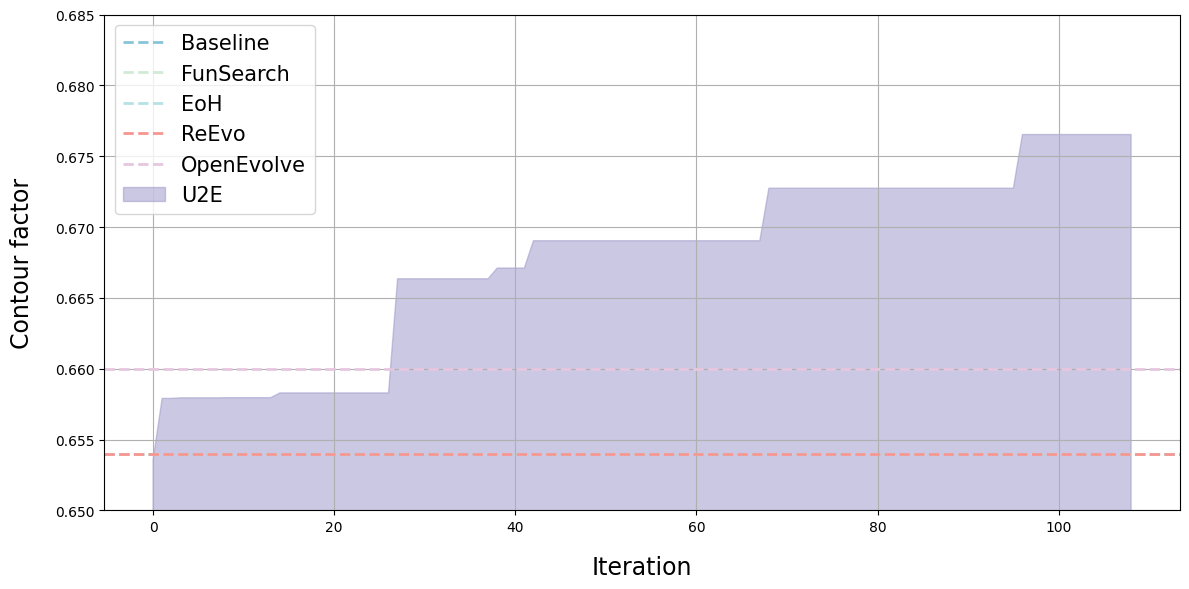

This figure's Python source:
import matplotlib.pyplot as plt
from matplotlib.patches import Patch  # 用于创建图例中的填充区域代理

plt.rcParams['font.family'] = 'Arial'
colors = ['#88c4d7', '#d0ead5', '#b5e2e5', '#9793c6', '#e6c7df', '#f79691']

# 数据
abs_min_values = [
    0.6535701634, 0.6579062557, 0.6579062557, 0.6579479261, 0.6579479261,
    0.6579479261, 0.6579479261, 0.6579479261, 0.6579582898, 0.6579582898,
    0.6579582898, 0.6579582898, 0.6579582898, 0.6579582898, 0.6582946333,
    0.6582946333, 0.6582946333, 0.6582946333, 0.6582946333, 0.6582946333,
    0.6582946333, 0.6582946333, 0.6582946333, 0.6582946333, 0.6582946333,
    0.6582946333, 0.6582946333, 0.6663505834, 0.6663505834, 0.6663505834,
    0.6663505834, 0.6663505834, 0.6663505834, 0.6663505834, 0.6663505834,
    0.6663505834, 0.6663505834, 0.6663505834, 0.6671056254, 0.6671056254,
    0.6671056254, 0.6671056254, 0.6690349998, 0.6690349998, 0.6690349998,
    0.6690349998, 0.6690349998, 0.6690349998, 0.6690349998, 0.6690349998,
    0.6690349998, 0.6690349998, 0.6690349998, 0.6690349998, 0.6690349998,
    0.6690349998, 0.6690349998, 0.6690349998, 0.6690349998, 0.6690349998,
    0.6690349998, 0.6690349998, 0.6690349998, 0.6690349998, 0.6690349998,
    0.6690349998, 0.6690349998, 0.6690349998,0.6727424210070312,0.6727424210070312,
    0.6727424210070312,0.6727424210070312,0.6727424210070312,0.6727424210070312,
    0.6727424210070312,0.6727424210070312,0.6727424210070312,0.6727424210070312,
    0.6727424210070312,0.6727424210070312,0.6727424210070312,0.6727424210070312,
    0.6727424210070312,0.6727424210070312,0.6727424210070312,0.6727424210070312,
    0.6727424210070312,0.6727424210070312,0.6727424210070312,0.6727424210070312,
    0.6727424210070312,0.6727424210070312,0.6727424210070312,0.6727424210070312,
    0.6727424210070312,0.6727424210070312,0.6765300492433,0.6765300492433,
    0.6765300492433,0.6765300492433,0.6765300492433,0.6765300492433,0.6765300492433,
    0.6765300492433,0.6765300492433,0.6765300492433,0.6765300492433,0.6765300492433,
    0.6765300492433
]


plt.figure(figsize=(12, 6))

# 填充阴影区域
fill = plt.fill_between(range(len(abs_min_values)), 0, abs_min_values, alpha=0.5, color=colors[3])

# 添加水平虚线
line1 = plt.axhline(y=0.654, color=colors[0], linestyle='--', linewidth=2, label='Baseline')
line2 = plt.axhline(y=0.654, color=colors[1], linestyle='--', linewidth=2, label='FunSearch')
line3 = plt.axhline(y=0.654, color=colors[2], linestyle='--', linewidth=2, label='EoH')
line4 = plt.axhline(y=0.654, color=colors[5], linestyle='--', linewidth=2, label='ReEvo')
line5 = plt.axhline(y=0.660, color=colors[4], linestyle='--', linewidth=2, label='OpenEvolve')

# 创建填充区域的图例代理
fill_proxy = Patch(color=colors[3], alpha=0.5, label='U2E')

# 设置 y 轴范围
plt.ylim(0.650, 0.685)

# 标签和标题
plt.xlabel("Iteration", labelpad=15, fontsize=17)
plt.ylabel("Contour factor", labelpad=15, fontsize=17)
plt.grid(True)

# 合并图例：先获取所有线条，再加入填充代理
handles = [line1, line2, line3, line4, line5, fill_proxy]
labels = [h.get_label() for h in handles]

plt.legend(handles=handles, labels=labels, loc='upper left', fontsize=15)
plt.tick_params(axis='both', which='major', labelsize=10)

plt.tight_layout()

for mod in ['pdf', 'svg', 'png']:
    plt.savefig(f"plot.{mod}", dpi=600)

plt.show()
